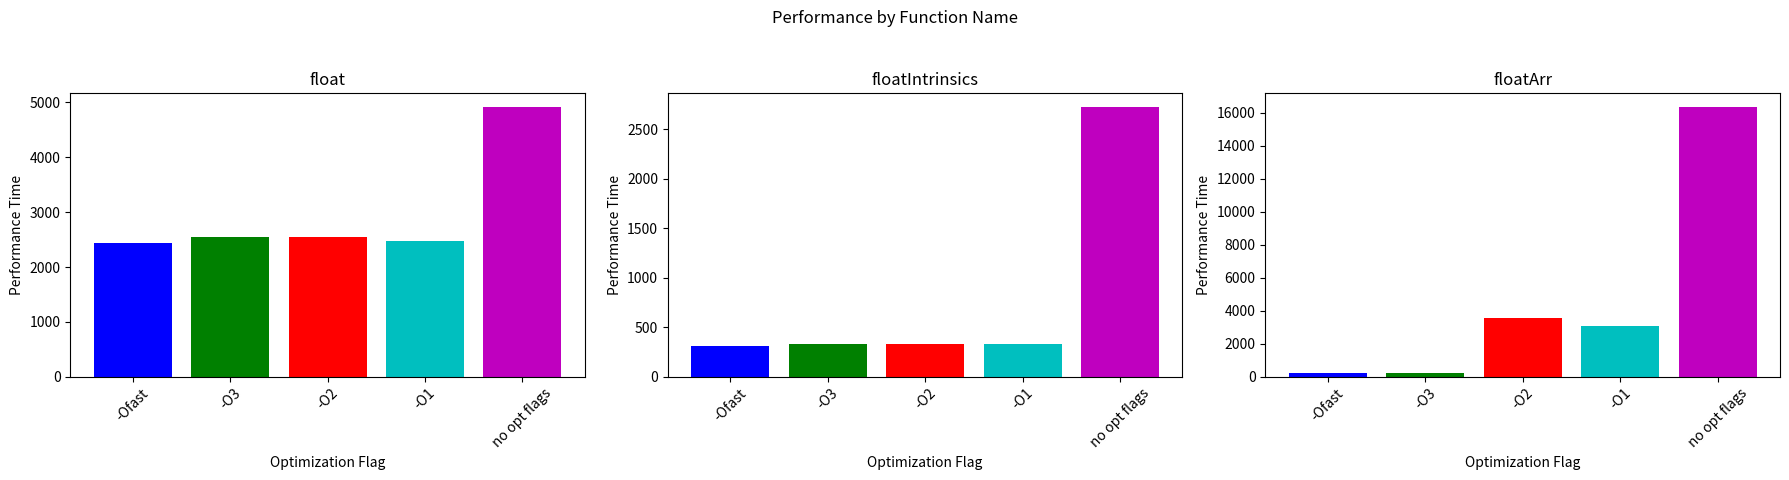

The matplotlib source for this figure: (Note: this script raises an exception after producing the figure.)
import matplotlib.pyplot as plt
import numpy as np

# Performance data
data = {
    '-Ofast': {
        'float': 2431.330322,
        'floatIntrinsics': 314.371002,
        'floatArr': 206.541214
    },
    '-O3': {
        'float': 2546.723877,
        'floatIntrinsics': 329.517426,
        'floatArr': 213.129440
    },
    '-O2': {
        'float': 2544.549561,
        'floatIntrinsics': 333.004608,
        'floatArr': 3592.113281
    },
    '-O1': {
        'float': 2480.524658,
        'floatIntrinsics': 328.854340,
        'floatArr': 3064.068848
    },
    'no opt flags': {
        'float': 4918.506836,
        'floatIntrinsics': 2724.700928,
        'floatArr': 16347.489258
    }
}

# Prepare data for plotting
functions = ['float', 'floatIntrinsics', 'floatArr']
opt_flags = list(data.keys())

# Create subplots
fig, axs = plt.subplots(nrows=1, ncols=3, figsize=(18, 5))

# Plot each function in a separate subplot
for i, func in enumerate(functions):
    times = [data[opt][func] for opt in opt_flags]
    axs[i].bar(opt_flags, times, color=['b', 'g', 'r', 'c', 'm'])
    axs[i].set_title(func)
    axs[i].set_xlabel('Optimization Flag')
    axs[i].set_ylabel('Performance Time')
    axs[i].tick_params(axis='x', rotation=45)

# Adjust layout
fig.suptitle('Performance by Function Name')
fig.tight_layout(rect=[0, 0.03, 1, 0.95])

plt.savefig("./plotsImages/groupedByFuncName.png")
plt.show()
